Photos from the image-classification dataset "data" in the GitHub repository satorres8/CARD-RECOGNIZER. Its 54 classes are: 10 of clubs, 10 of diamonds, 10 of hearts, 10 of spades, 2 of clubs, 2 of diamonds, 2 of hearts, 2 of spades, 3 of clubs, 3 of diamonds, 3 of hearts, 3 of spades, 4 of clubs, 4 of diamonds, 4 of hearts, 4 of spades, 5 of clubs, 5 of diamonds, 5 of hearts, 5 of spades, 6 of clubs, 6 of diamonds, 6 of hearts, 6 of spades, 7 of clubs, 7 of diamonds, 7 of hearts, 7 of spades, 8 of clubs, 8 of diamonds, 8 of hearts, 8 of spades, 9 of clubs, 9 of diamonds, 9 of hearts, 9 of spades, ace of clubs, ace of diamonds, ace of hearts, ace of spades, black joker, jack of clubs, jack of diamonds, jack of hearts, jack of spades, king of clubs, king of diamonds, king of hearts, king of spades, queen of clubs, queen of diamonds, queen of hearts, queen of spades, red joker.

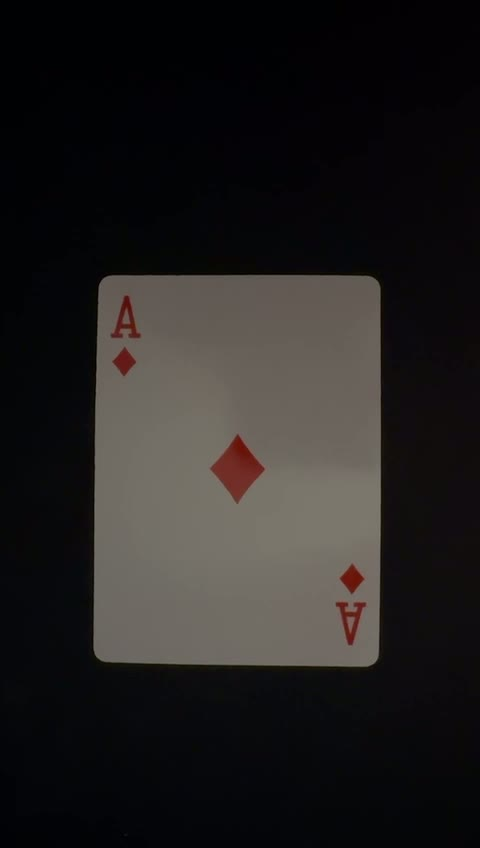
Label: ace of diamonds

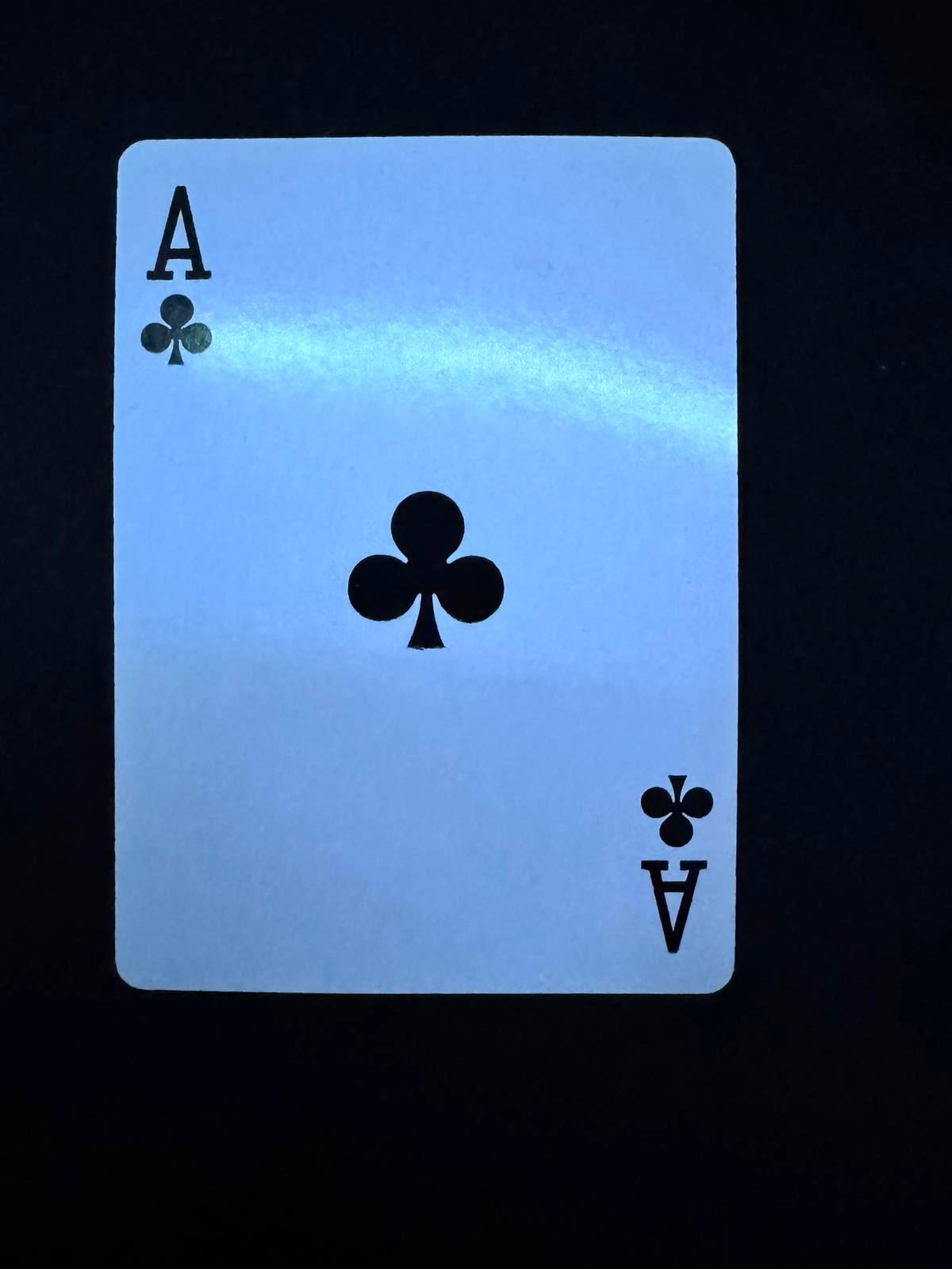
Label: ace of clubs

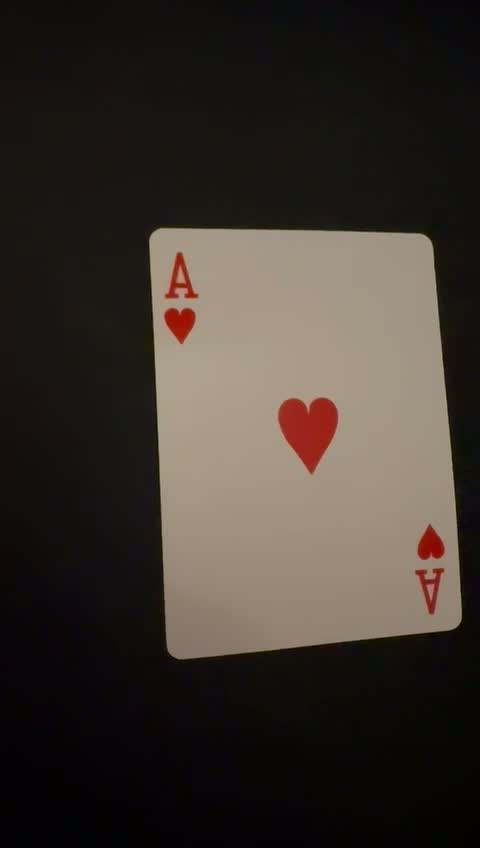
Label: ace of hearts

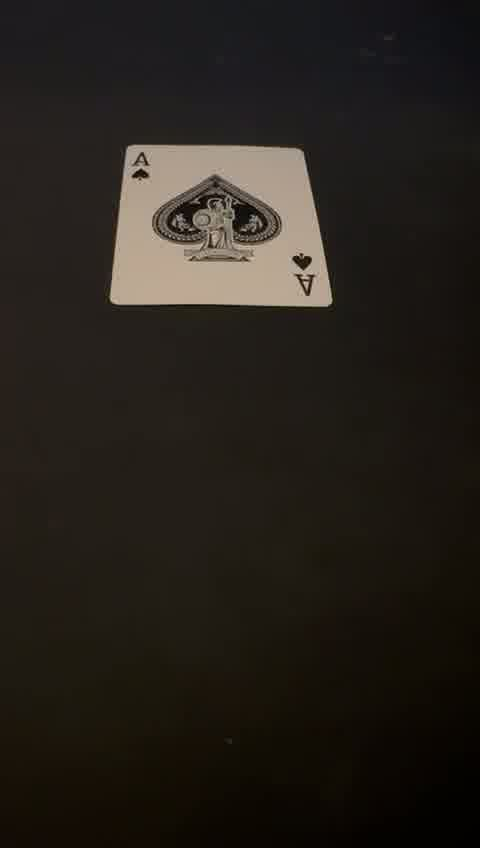
Label: ace of spades

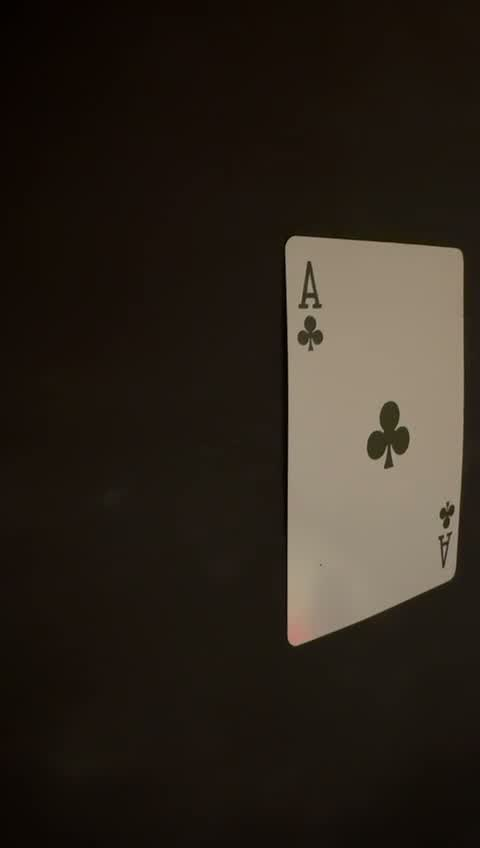
Label: ace of clubs

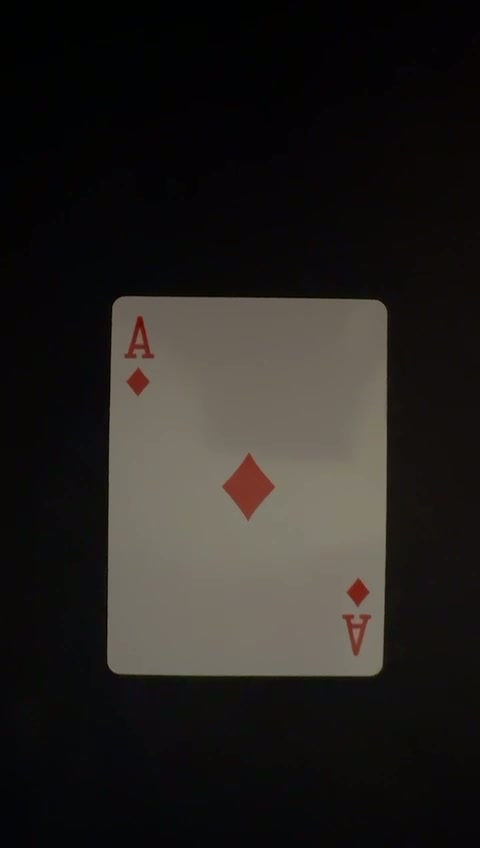
Label: ace of diamonds
